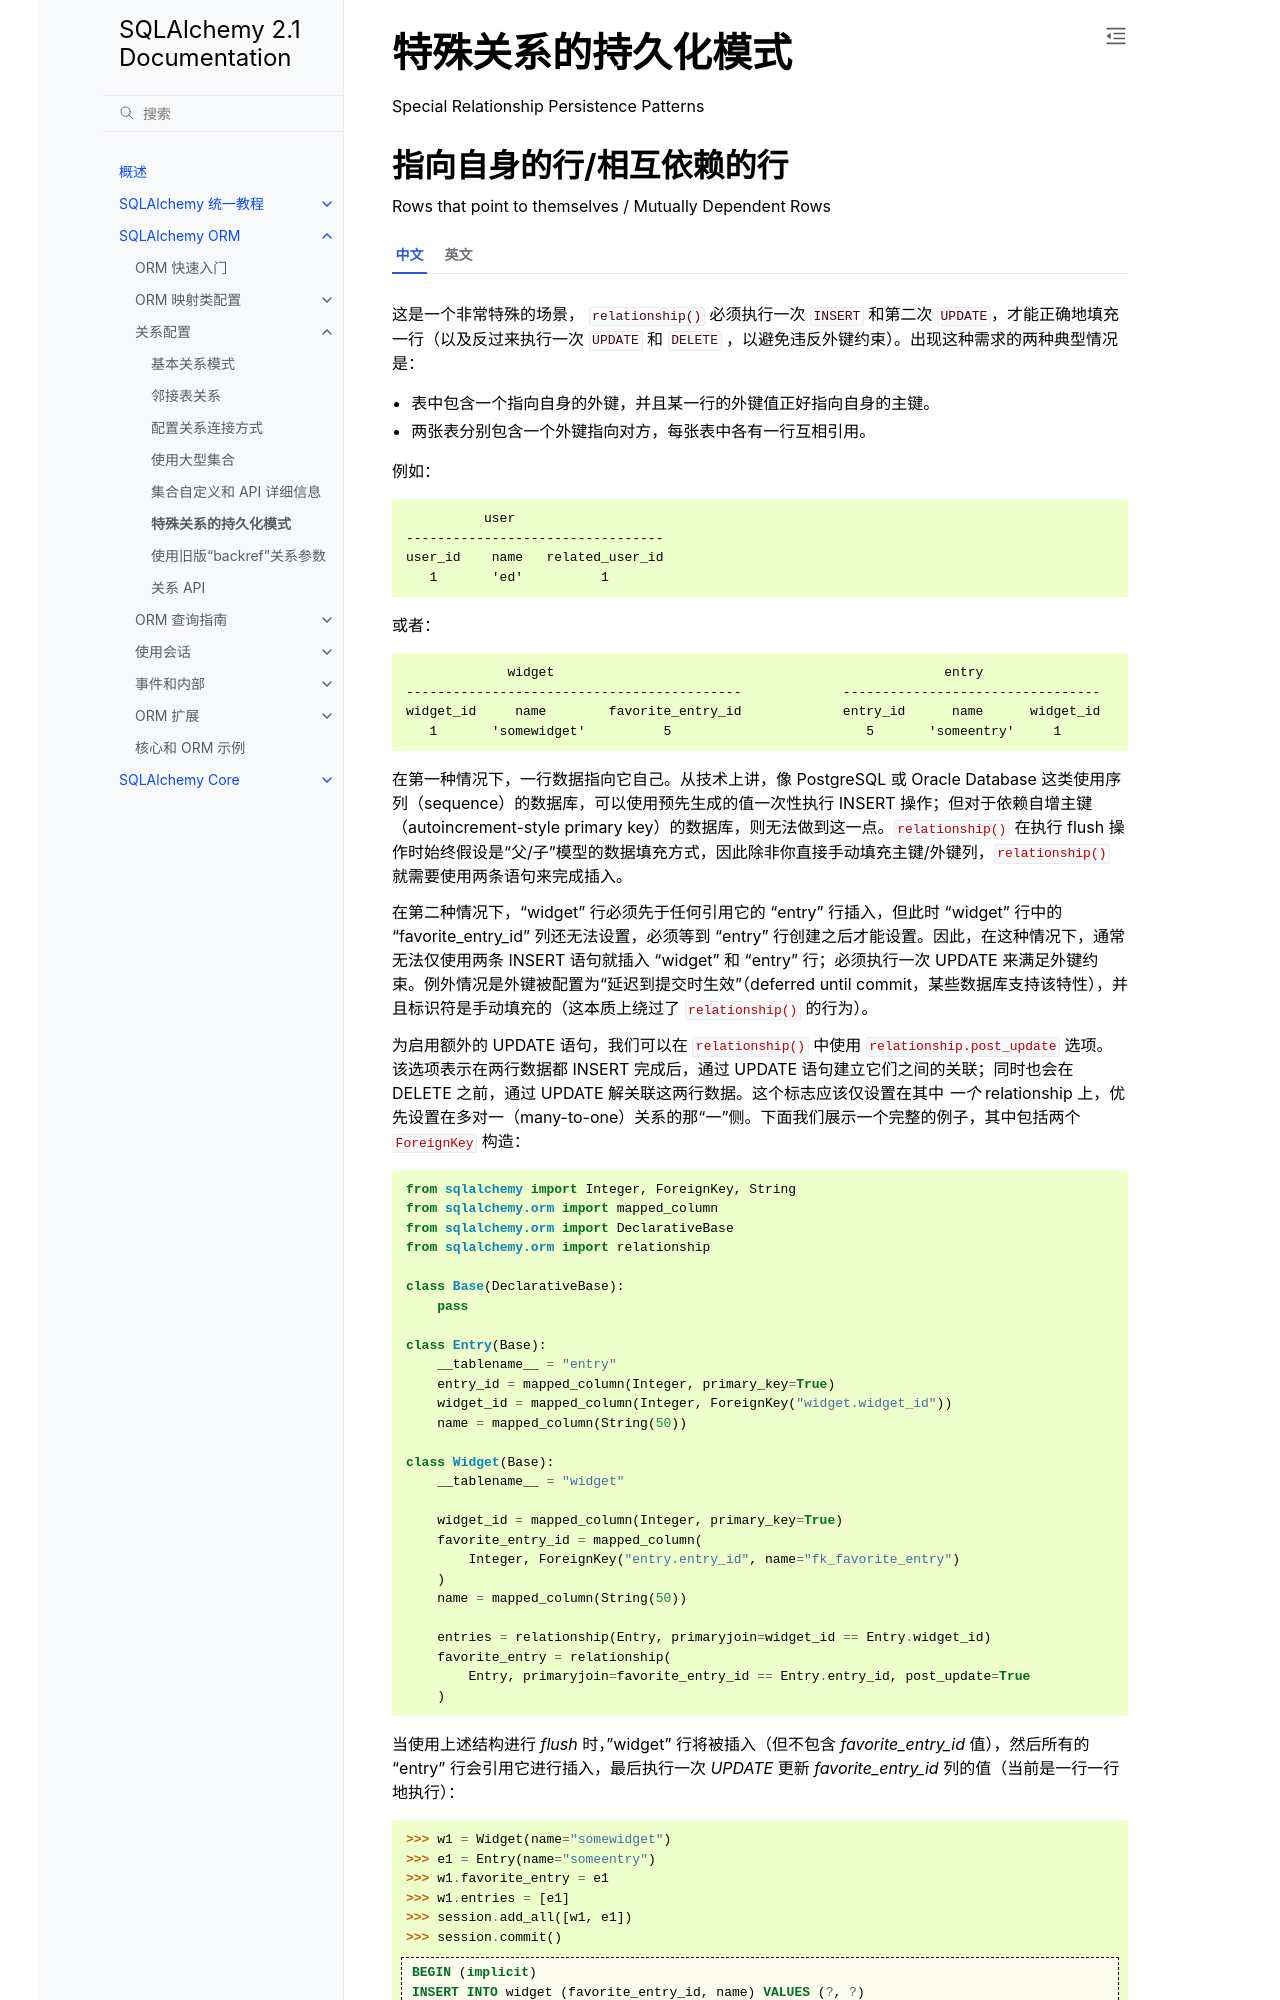

repository: hellowac/sqlalchemy-zh-cn · page: orm/relationship_persistence.html · generator: sphinx

特殊关系的持久化模式
=========================================

Special Relationship Persistence Patterns

.. tab:: 中文

.. tab:: 英文

.. _post_update:

指向自身的行/相互依赖的行
-------------------------------------------------------

Rows that point to themselves / Mutually Dependent Rows

.. tab:: 中文

    这是一个非常特殊的场景， ``relationship()`` 必须执行一次 ``INSERT`` 和第二次 ``UPDATE``，才能正确地填充一行（以及反过来执行一次 ``UPDATE`` 和 ``DELETE`` ，以避免违反外键约束）。出现这种需求的两种典型情况是：

    * 表中包含一个指向自身的外键，并且某一行的外键值正好指向自身的主键。
    * 两张表分别包含一个外键指向对方，每张表中各有一行互相引用。

    例如：
    
    .. sourcecode:: text
    
                  user
        ---------------------------------
        user_id    name   related_user_id
           1       'ed'          1
    
    或者：
    
    .. sourcecode:: text
    
                     widget                                                  entry
        -------------------------------------------             ---------------------------------
        widget_id     name        favorite_entry_id             entry_id      name      widget_id
           1       'somewidget'          5                         5       'someentry'     1

    在第一种情况下，一行数据指向它自己。从技术上讲，像 PostgreSQL 或 Oracle Database 这类使用序列（sequence）的数据库，可以使用预先生成的值一次性执行 INSERT 操作；但对于依赖自增主键（autoincrement-style primary key）的数据库，则无法做到这一点。:func:`~sqlalchemy.orm.relationship` 在执行 flush 操作时始终假设是“父/子”模型的数据填充方式，因此除非你直接手动填充主键/外键列，:func:`~sqlalchemy.orm.relationship` 就需要使用两条语句来完成插入。

    在第二种情况下，“widget” 行必须先于任何引用它的 “entry” 行插入，但此时 “widget” 行中的 “favorite_entry_id” 列还无法设置，必须等到 “entry” 行创建之后才能设置。因此，在这种情况下，通常无法仅使用两条 INSERT 语句就插入 “widget” 和 “entry” 行；必须执行一次 UPDATE 来满足外键约束。例外情况是外键被配置为“延迟到提交时生效”（deferred until commit，某些数据库支持该特性），并且标识符是手动填充的（这本质上绕过了 :func:`~sqlalchemy.orm.relationship` 的行为）。

    为启用额外的 UPDATE 语句，我们可以在 :func:`_orm.relationship` 中使用 :paramref:`_orm.relationship.post_update` 选项。该选项表示在两行数据都 INSERT 完成后，通过 UPDATE 语句建立它们之间的关联；同时也会在 DELETE 之前，通过 UPDATE 解关联这两行数据。这个标志应该仅设置在其中 *一个* relationship 上，优先设置在多对一（many-to-one）关系的那“一”侧。下面我们展示一个完整的例子，其中包括两个 :class:`_schema.ForeignKey` 构造：

    .. sourcecode:: python

        from sqlalchemy import Integer, ForeignKey, String
        from sqlalchemy.orm import mapped_column
        from sqlalchemy.orm import DeclarativeBase
        from sqlalchemy.orm import relationship

        class Base(DeclarativeBase):
            pass

        class Entry(Base):
            __tablename__ = "entry"
            entry_id = mapped_column(Integer, primary_key=True)
            widget_id = mapped_column(Integer, ForeignKey("widget.widget_id"))
            name = mapped_column(String(50))

        class Widget(Base):
            __tablename__ = "widget"

            widget_id = mapped_column(Integer, primary_key=True)
            favorite_entry_id = mapped_column(
                Integer, ForeignKey("entry.entry_id", name="fk_favorite_entry")
            )
            name = mapped_column(String(50))

            entries = relationship(Entry, primaryjoin=widget_id == Entry.widget_id)
            favorite_entry = relationship(
                Entry, primaryjoin=favorite_entry_id == Entry.entry_id, post_update=True
            )

    当使用上述结构进行 `flush` 时，"widget" 行将被插入（但不包含 `favorite_entry_id` 值），然后所有的 "entry" 行会引用它进行插入，最后执行一次 `UPDATE` 更新 `favorite_entry_id` 列的值（当前是一行一行地执行）：

    .. sourcecode:: pycon+sql

        >>> w1 = Widget(name="somewidget")
        >>> e1 = Entry(name="someentry")
        >>> w1.favorite_entry = e1
        >>> w1.entries = [e1]
        >>> session.add_all([w1, e1])
        >>> session.commit()
        {execsql}BEGIN (implicit)
        INSERT INTO widget (favorite_entry_id, name) VALUES (?, ?)
        (None, 'somewidget')
        INSERT INTO entry (widget_id, name) VALUES (?, ?)
        (1, 'someentry')
        UPDATE widget SET favorite_entry_id=? WHERE widget.widget_id = ?
        (1, 1)
        COMMIT

    我们还可以添加一个额外配置，指定一个更全面的外键约束，确保 `favorite_entry_id` 总是指向一个归属当前 `Widget` 的 `Entry`。这可以通过 **复合外键** 实现：

    .. sourcecode:: python

        from sqlalchemy import (
            Integer,
            ForeignKey,
            String,
            UniqueConstraint,
            ForeignKeyConstraint,
        )
        from sqlalchemy.orm import DeclarativeBase
        from sqlalchemy.orm import mapped_column
        from sqlalchemy.orm import relationship

        class Base(DeclarativeBase):
            pass

        class Entry(Base):
            __tablename__ = "entry"
            entry_id = mapped_column(Integer, primary_key=True)
            widget_id = mapped_column(Integer, ForeignKey("widget.widget_id"))
            name = mapped_column(String(50))
            __table_args__ = (UniqueConstraint("entry_id", "widget_id"),)

        class Widget(Base):
            __tablename__ = "widget"

            widget_id = mapped_column(Integer, autoincrement="ignore_fk", primary_key=True)
            favorite_entry_id = mapped_column(Integer)

            name = mapped_column(String(50))

            __table_args__ = (
                ForeignKeyConstraint(
                    ["widget_id", "favorite_entry_id"],
                    ["entry.widget_id", "entry.entry_id"],
                    name="fk_favorite_entry",
                ),
            )

            entries = relationship(
                Entry, primaryjoin=widget_id == Entry.widget_id, foreign_keys=Entry.widget_id
            )
            favorite_entry = relationship(
                Entry,
                primaryjoin=favorite_entry_id == Entry.entry_id,
                foreign_keys=favorite_entry_id,
                post_update=True,
            )

    上面的映射使用了一个复合 :class:`_schema.ForeignKeyConstraint` 来桥接 `widget_id` 和 `favorite_entry_id` 两列。为了确保 `Widget.widget_id` 仍然是一个“自增主键”，我们在 :class:`_schema.Column` 上设置 :paramref:`_schema.Column.autoincrement="ignore_fk"`，并在每个 :func:`_orm.relationship` 中手动限制哪些列参与外键连接。

.. tab:: 英文

    This is a very specific case where relationship() must perform an INSERT and a
    second UPDATE in order to properly populate a row (and vice versa an UPDATE
    and DELETE in order to delete without violating foreign key constraints). The
    two use cases are:
    
    * A table contains a foreign key to itself, and a single row will
      have a foreign key value pointing to its own primary key.
    * Two tables each contain a foreign key referencing the other
      table, with a row in each table referencing the other.
    
    For example:
    
    .. sourcecode:: text
    
                  user
        ---------------------------------
        user_id    name   related_user_id
           1       'ed'          1
    
    Or:
    
    .. sourcecode:: text
    
                     widget                                                  entry
        -------------------------------------------             ---------------------------------
        widget_id     name        favorite_entry_id             entry_id      name      widget_id
           1       'somewidget'          5                         5       'someentry'     1
    
    In the first case, a row points to itself. Technically, a database that uses sequences such as PostgreSQL or Oracle Database can INSERT the row at once using a previously generated value, but databases which rely upon autoincrement-style primary key identifiers cannot. The :func:`~sqlalchemy.orm.relationship` always assumes a "parent/child" model of row population during flush, so unless you are populating the primary key/foreign key columns directly, :func:`~sqlalchemy.orm.relationship` needs to use two statements.
